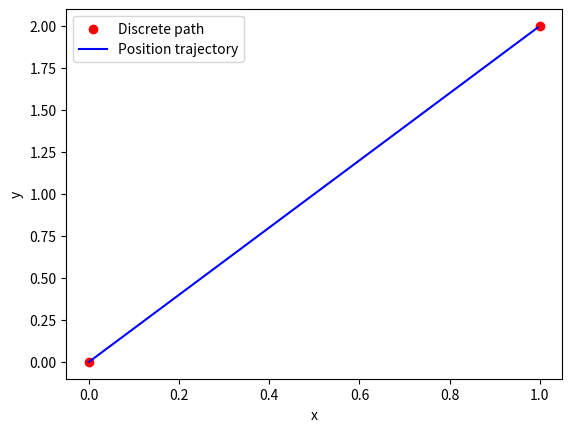
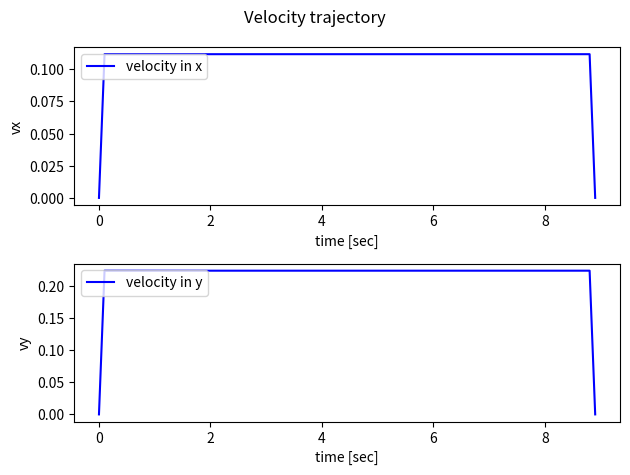

Source code (Python) for these figures, in order:
#!/usr/bin/env python3
import numpy as np
from scipy import interpolate
import matplotlib.pyplot as plt
from mpl_toolkits.mplot3d import Axes3D


def discretePathToTimeTraj(path: list, dt: float, velocity_ave: float, interp_kind: str,
                               velocity_flag=False, ini_velocity_zero_flag=False):
    # if the path is not empty
    if path:
        dimension = len(path[0])
        # 1d array, each element is the distance between the current node position and the previou node position
        distance_vec = np.sum(np.abs(np.diff(path, axis=0))**2, axis=-1) ** 0.5
        # 1d array, each element is the duration between two adjacent nodes
        duration_vec = distance_vec / velocity_ave

        # time stamp vector for input path
        time_vec = [0.0]
        time_vec.extend(np.cumsum(duration_vec))

        # generate a queue time trajectory, the time interval is dt
        t_end = round(time_vec[-1] - time_vec[-1] % dt, 2)

        # time_queue_vec = np.append(np.arange(time_vec[0], t_end, dt), round(time_vec[-1], 2))
        time_queue_vec = np.append(np.arange(time_vec[0], t_end, dt), t_end)

        boundary = (path[0], path[-1])
        f = interpolate.interp1d(time_vec, path, kind=interp_kind,
            bounds_error=False, fill_value=boundary, axis=0)

        # each row is a instance of position
        position_traj = f(time_queue_vec)

        if velocity_flag:
            # compute the gradient of position as velocity
            velocity_traj = np.gradient(position_traj, time_queue_vec, axis=0, edge_order=2)
            # the velocity at start and goal are zeros
            if ini_velocity_zero_flag:
                velocity_traj[0] = np.zeros(dimension)
            velocity_traj[-1] = np.zeros(dimension)
            return time_queue_vec, position_traj, velocity_traj
        else:
            return time_queue_vec, position_traj
    else:
        print("This path is empty. The route is infeasible.")
        time_queue_vec = list()
        position_traj = list()
        if velocity_flag:
            velocity_traj = list()
            return time_queue_vec, position_traj, velocity_traj
        else:
            return time_queue_vec, position_traj


def plot_traj(path: list, time_queue_vec, position_traj, velocity_traj):
    dimension = len(path[0])
    # plot path, and position/velocity trajectories
    if dimension == 2:
        path_x, path_y = np.array(path).T
        position_x, position_y = np.array(position_traj).T

        fig1, ax1 = plt.subplots(1, 1)
        ax1.scatter(path_x, path_y, marker='o', color='red', label="Discrete path")
        ax1.plot(position_x, position_y, color='blue', label="Position trajectory")
        ax1.legend(loc="upper left")
        ax1.set_xlabel("x")
        ax1.set_ylabel("y")
    elif dimension == 3:
        path_x, path_y, path_z = np.array(path).T
        position_x, position_y, position_z = np.array(position_traj).T

        fig1 = plt.figure()
        ax1 = fig1.gca(projection="3d", title="Discrete path and position trajectory")
        ax1.scatter(path_x, path_y, path_z, marker='o', color='red', label="Discrete path")
        ax1.plot(position_x, position_y, position_z, color='blue', label="Position trajectory")
        ax1.legend(loc="upper left")
        ax1.set_xlabel("X Label")
        ax1.set_ylabel("Y Label")
        ax1.set_zlabel("Z Label")
        max_range = np.array([path_x.max()-path_x.min(), path_y.max()-path_y.min(), path_z.max()-path_z.min()]).max() / 2.0
        mid_x = (path_x.max() + path_x.min()) * 0.5
        mid_y = (path_y.max() + path_y.min()) * 0.5
        mid_z = (path_z.max() + path_z.min()) * 0.5
        ax1.set_xlim(mid_x - max_range, mid_x + max_range)
        ax1.set_ylim(mid_y - max_range, mid_y + max_range)
        ax1.set_zlim(mid_z - max_range, mid_z + max_range)
    else:
        raise Exception("Path dimension only support 2 and 3!")

    if dimension == 2:
        fig2, (ax2, ax3) = plt.subplots(2, 1)
        velocity_x, velocity_y = np.array(velocity_traj).T
    elif dimension == 3:
        fig2, (ax2, ax3, ax4) = plt.subplots(3, 1)
        velocity_x, velocity_y, velocity_z = np.array(velocity_traj).T
    else:
        raise Exception("Path dimension only support 2 and 3!")
    fig2.suptitle("Velocity trajectory")

    ax2.plot(time_queue_vec, velocity_x, color="blue", label="velocity in x")
    ax2.legend(loc="upper left")
    ax2.set_xlabel("time [sec]")
    ax2.set_ylabel("vx")

    ax3.plot(time_queue_vec, velocity_y, color="blue", label="velocity in y")
    ax3.legend(loc="upper left")
    ax3.set_xlabel("time [sec]")
    ax3.set_ylabel("vy")

    if dimension == 3:
        ax4.plot(time_queue_vec, velocity_z, color="blue", label="velocity in z")
        ax4.legend(loc="upper left")
        ax4.set_xlabel("time [sec]")
        ax4.set_ylabel("vz")
    plt.tight_layout()
    plt.show(block=False)


if __name__ == "__main__":
    path = [[0.0, 0.0], [1.0, 2.0]]
    dt = 0.1
    velocity_ave = 0.25

    # call discrete_path_to_time_traj to generate trajectories
    time_queue_vec, position_traj, velocity_traj = discretePathToTimeTraj(
        path, dt, velocity_ave, interp_kind='linear', velocity_flag=True,
        ini_velocity_zero_flag=True)

    print("time_queue_vec")
    print(time_queue_vec)
    print("position_traj")
    print(position_traj)
    print("velocity_traj")
    print(velocity_traj)

    # plot path, and position/velocity trajectories
    plot_traj(path, time_queue_vec, position_traj, velocity_traj)
    plt.show()